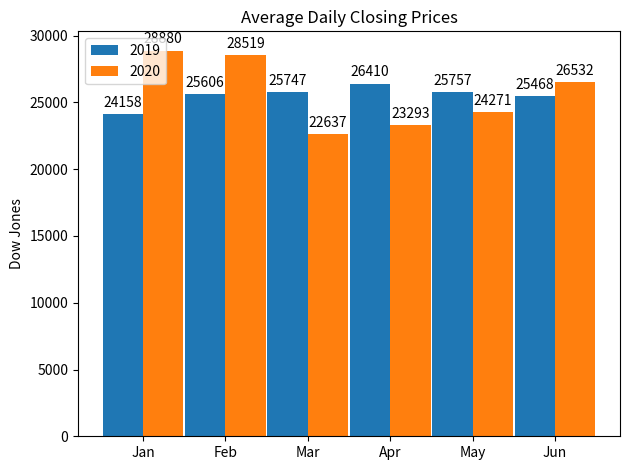

This figure's Python source:
import matplotlib 
import matplotlib.pyplot as plt
import numpy as np

labels = ['Jan', 'Feb', 'Mar', 'Apr', 'May', 'Jun']
means1 = [24158, 25606, 25747, 26410, 25757, 25468]
means2 = [28880, 28519, 22637, 23293, 24271, 26532]

x = np.arange(len(labels))
width = 0.49

fig, ax = plt.subplots()
rects1 = ax.bar(x - width/2, means1, width, label='2019')
rects2 = ax.bar(x + width/2, means2, width, label='2020')

ax.set_ylabel('Dow Jones')
ax.set_title('Average Daily Closing Prices')
ax.set_xticks(x)
ax.set_xticklabels(labels)
ax.legend()

def autolabel(rects):
    for rect in rects:
        height = rect.get_height()
        ax.annotate('{}'.format(height),
                xy=(rect.get_x() + rect.get_width() / 2, height),
                xytext=(0, 3), 
                textcoords="offset points",
                ha= 'center', va= 'bottom')

autolabel(rects1)
autolabel(rects2)
fig.tight_layout()
plt.show()


